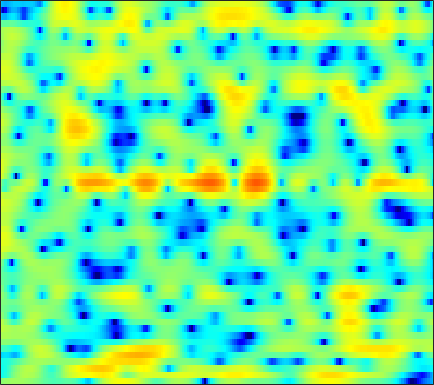

The data file committed next to this chart (first rows):
0.51607, 0.72217, 0.96431, 1.158, 1.2775, 1.3975, 1.484, 1.5191, 1.5252, 1.4952, 1.4033, 1.2947, 1.1105, 0.88352, 0.68679, 0.3731, 0.0048827, -0.29347, -0.72031, -1.1542, -1.5726, -1.8752, -2.1776, -2.4044
-5.591, -5.389, -4.517, -3.295, -2.322, -1.114, -0.06674, 0.5966, 1.304, 1.826, 2.178, 2.331, 2.386, 2.285, 2.109, 1.749, 1.249, 0.7813, 0.06269, -0.7458, -1.583, -2.167, -2.761, -3.005
-5.571, -5.558, -4.938, -3.846, -2.933, -1.719, -0.6097, 0.1122, 0.9279, 1.589, 2.079, 2.34, 2.543, 2.581, 2.506, 2.242, 1.797, 1.344, 0.5662, -0.3991, -1.553, -2.465, -3.598, -4.25
-5.122, -5.052, -4.821, -4.473, -4.147, -3.636, -3.013, -2.54, -1.878, -1.209, -0.5642, -0.1126, 0.4308, 0.8912, 1.172, 1.446, 1.611, 1.666, 1.663, 1.578, 1.443, 1.321, 1.152, 1.003
-8.473, -7.87, -7.575, -7.861, -8.38, -9.346, -10.13, -9.979, -8.445, -6.171, -3.927, -2.451, -0.8028, 0.5201, 1.321, 2.151, 2.76, 3.079, 3.345, 3.443, 3.388, 3.255, 2.955, 2.53
-3.056, -3.104, -3.344, -3.86, -4.416, -5.227, -5.907, -5.971, -5.284, -3.871, -2.237, -1.069, 0.298, 1.407, 2.079, 2.759, 3.225, 3.433, 3.557, 3.497, 3.255, 2.956, 2.388, 1.633
0.6444, 0.5506, 0.4259, 0.3059, 0.2243, 0.1492, 0.1294, 0.1754, 0.3125, 0.5325, 0.7911, 1.004, 1.274, 1.491, 1.609, 1.688, 1.67, 1.581, 1.362, 1.03, 0.5942, 0.1963, -0.4138, -1.121
2.102, 2.034, 1.937, 1.84, 1.774, 1.708, 1.664, 1.638, 1.619, 1.608, 1.595, 1.559, 1.468, 1.304, 1.116, 0.7787, 0.3218, -0.09695, -0.7501, -1.488, -2.262, -2.827, -3.523, -4.069
2.895, 2.736, 2.46, 2.179, 1.979, 1.771, 1.665, 1.665, 1.751, 1.899, 2.037, 2.104, 2.103, 1.948, 1.71, 1.18, 0.3928, -0.4084, -1.797, -3.648, -6.063, -8.274, -11.3, -12.11
2.737, 2.17, 1.108, -0.2749, -1.478, -2.982, -3.606, -3.173, -1.766, -0.1958, 1.145, 1.911, 2.64, 3.04, 3.121, 2.961, 2.471, 1.887, 0.8101, -0.6289, -2.387, -3.8, -5.356, -5.781
0.7219, 0.06202, -1.239, -3.091, -4.942, -7.829, -9.464, -8.204, -5.212, -2.639, -0.7302, 0.3516, 1.405, 2.092, 2.409, 2.612, 2.595, 2.457, 2.135, 1.713, 1.257, 0.9273, 0.5244, 0.2139
-0.2686, -0.4661, -0.8393, -1.276, -1.583, -1.873, -1.916, -1.753, -1.333, -0.76, -0.1417, 0.2823, 0.7823, 1.139, 1.304, 1.432, 1.445, 1.398, 1.288, 1.152, 1.001, 0.8926, 0.7372, 0.5733
0.08804, -0.04346, -0.3169, -0.6232, -0.8049, -0.929, -0.8645, -0.6854, -0.3125, 0.1164, 0.5268, 0.7808, 0.9803, 1.021, 0.933, 0.6543, 0.249, -0.07216, -0.4258, -0.5906, -0.5154, -0.2928, 0.09363, 0.4676
1.029, 0.3374, -0.9485, -2.6, -3.903, -5.008, -4.541, -3.384, -1.621, -0.1102, 0.9912, 1.524, 1.863, 1.751, 1.349, 0.3185, -1.419, -3.337, -6.938, -10, -7.207, -4.251, -1.283, 0.6877
0.1823, -0.7679, -2.522, -5.017, -7.378, -10.13, -8.919, -6.449, -3.568, -1.493, -0.07475, 0.6374, 1.175, 1.277, 1.085, 0.4573, -0.5767, -1.567, -2.883, -3.473, -2.801, -1.696, -0.1066, 1.242
-0.8051, -1.263, -1.933, -2.574, -2.951, -3.194, -3.077, -2.77, -2.162, -1.469, -0.8084, -0.3792, 0.05976, 0.3417, 0.4477, 0.4721, 0.4032, 0.3333, 0.2705, 0.3028, 0.4737, 0.6724, 0.9915, 1.306
-1.14, -1.55, -2.091, -2.539, -2.773, -2.89, -2.765, -2.528, -2.07, -1.518, -0.9542, -0.5538, -0.07539, 0.3105, 0.5394, 0.7725, 0.9416, 1.036, 1.13, 1.203, 1.277, 1.325, 1.375, 1.396
-1.231, -2.143, -3.519, -4.891, -5.69, -6.019, -5.376, -4.497, -3.191, -1.974, -0.941, -0.3027, 0.3627, 0.8563, 1.127, 1.378, 1.525, 1.589, 1.633, 1.652, 1.657, 1.646, 1.626, 1.581
0.1751, -1.236, -3.877, -8.05, -13.42, -19.66, -9.929, -6.215, -3.134, -1.149, 0.182, 0.8673, 1.47, 1.784, 1.865, 1.814, 1.634, 1.454, 1.217, 1.035, 0.932, 0.9244, 0.9742, 1.048
3.138, 2.47, 1.447, 0.4331, -0.1602, -0.4973, -0.2549, 0.1883, 0.8788, 1.488, 1.892, 2.031, 1.984, 1.641, 1.187, 0.3202, -0.8098, -1.782, -3.076, -3.985, -4.168, -3.839, -3.136, -2.408
4.377, 4.218, 3.923, 3.577, 3.319, 3.016, 2.773, 2.619, 2.436, 2.226, 1.937, 1.63, 1.03, 0.1742, -0.7055, -2.321, -4.647, -7.118, -12.31, -25.8, -18.46, -12.91, -9.453, -7.78
4.685, 4.697, 4.559, 4.262, 3.955, 3.463, 2.907, 2.476, 1.908, 1.384, 0.9118, 0.5793, 0.1062, -0.4774, -1.03, -1.988, -3.216, -4.288, -5.766, -6.952, -7.52, -7.66, -7.886, -8.582
4.844, 4.899, 4.709, 4.228, 3.669, 2.665, 1.387, 0.3072, -1.136, -2.212, -2.569, -2.365, -1.771, -1.209, -0.9177, -0.7229, -0.7594, -0.8988, -1.201, -1.6, -2.057, -2.467, -3.136, -4.027
4.075, 4.165, 3.939, 3.303, 2.527, 1.015, -1.196, -3.544, -8.363, -19.79, -15.99, -9.481, -5.345, -2.989, -1.836, -0.8066, -0.1668, 0.1277, 0.3511, 0.4238, 0.3667, 0.2698, 0.07554, -0.1731
2.913, 3.016, 2.867, 2.384, 1.813, 0.7737, -0.558, -1.698, -3.221, -4.341, -4.645, -4.343, -3.577, -2.763, -2.208, -1.614, -1.149, -0.8733, -0.5744, -0.3192, -0.1004, 0.03671, 0.1832, 0.3029
2.893, 2.948, 2.845, 2.55, 2.215, 1.637, 0.9474, 0.3902, -0.348, -1.022, -1.576, -1.917, -2.281, -2.582, -2.759, -2.926, -2.986, -2.93, -2.725, -2.378, -1.922, -1.556, -1.068, -0.6126
3.67, 3.638, 3.49, 3.241, 2.983, 2.558, 2.046, 1.609, 0.9523, 0.2049, -0.6436, -1.359, -2.438, -3.65, -4.666, -6.024, -7.137, -7.526, -7.201, -6.179, -4.912, -3.968, -2.834, -1.89
4.229, 4.047, 3.796, 3.535, 3.331, 3.029, 2.659, 2.317, 1.744, 1.008, 0.04797, -0.8499, -2.367, -4.375, -6.348, -10.08, -16.73, -32.58, -17.49, -11.03, -7.622, -5.862, -4.123, -2.847
3.595, 3.075, 2.661, 2.539, 2.589, 2.692, 2.745, 2.697, 2.492, 2.1, 1.484, 0.8669, -0.2092, -1.608, -2.838, -4.644, -6.275, -7.077, -7.215, -6.563, -5.586, -4.789, -3.741, -2.808
-0.4565, -2.975, -3.405, -1.28, 0.1834, 1.541, 2.391, 2.822, 3.19, 3.387, 3.392, 3.251, 2.847, 2.195, 1.545, 0.4743, -0.7741, -1.803, -3.192, -4.497, -5.222, -5.057, -4.02, -2.62
0.5118, -2.104, -2.996, -1.834, -1.121, -0.7839, -0.8158, -0.6807, 0.038, 1.167, 2.264, 2.861, 3.297, 3.29, 2.99, 2.186, 0.8524, -0.5619, -3.293, -7.705, -17.37, -17.84, -8.004, -3.639
4.431, 3.206, 1.587, -0.1697, -1.792, -4.929, -10.89, -25.14, -11.81, -5.168, -1.867, -0.3551, 0.8481, 1.35, 1.366, 0.9964, 0.2358, -0.5459, -1.811, -3.018, -3.773, -3.822, -3.187, -2.077
4.8, 3.943, 2.709, 1.346, 0.2561, -1.248, -2.562, -3.105, -3.001, -2.221, -1.263, -0.6506, -0.1029, 0.1215, 0.06853, -0.2618, -0.8413, -1.389, -2.221, -3.044, -3.658, -3.892, -3.785, -3.204
4.475, 4.018, 3.346, 2.639, 2.103, 1.442, 0.9011, 0.5972, 0.35, 0.2547, 0.2368, 0.2072, 0.1102, -0.1243, -0.4121, -0.998, -1.844, -2.68, -4.052, -5.827, -7.981, -9.591, -10.48, -8.895
3.529, 3.367, 3.064, 2.692, 2.384, 1.972, 1.589, 1.332, 1.038, 0.8075, 0.6034, 0.4534, 0.2146, -0.12, -0.4605, -1.079, -1.941, -2.802, -4.306, -6.382, -9.327, -12.22, -14.66, -11.19
1.922, 1.96, 1.838, 1.54, 1.242, 0.7755, 0.3004, -0.008197, -0.3168, -0.4954, -0.555, -0.5465, -0.5406, -0.5849, -0.6909, -0.9409, -1.338, -1.724, -2.362, -3.049, -3.656, -3.946, -3.901, -3.296
0.6485, 0.7393, 0.5039, -0.09748, -0.7576, -1.851, -3.037, -3.818, -4.399, -4.293, -3.667, -3.082, -2.33, -1.723, -1.39, -1.116, -1.01, -1.016, -1.1, -1.203, -1.244, -1.18, -0.9379, -0.4682
1.198, 1.072, 0.4599, -0.6838, -1.963, -4.378, -8.073, -12.39, -19.91, -13.05, -8.171, -5.938, -3.949, -2.65, -1.97, -1.373, -1.051, -0.964, -0.9838, -1.133, -1.316, -1.392, -1.294, -0.8329
2.986, 2.63, 1.864, 0.7325, -0.3736, -2.205, -4.336, -5.884, -7.125, -6.823, -5.655, -4.702, -3.605, -2.766, -2.299, -1.863, -1.658, -1.675, -1.981, -2.676, -3.865, -5.117, -6.893, -7.182
3.732, 3.312, 2.612, 1.752, 1.008, -0.07946, -1.174, -1.968, -2.903, -3.649, -4.193, -4.5, -4.712, -4.667, -4.496, -4.109, -3.703, -3.49, -3.519, -4.017, -5.197, -6.702, -9.586, -10.67
3.047, 2.615, 1.965, 1.225, 0.6314, -0.2144, -1.157, -1.932, -3.096, -4.52, -6.261, -7.867, -10.27, -11.92, -11.42, -9.184, -6.942, -5.611, -4.34, -3.544, -3.054, -2.779, -2.356, -1.645
1.329, 0.8084, 0.08043, -0.6091, -1.069, -1.621, -2.187, -2.673, -3.532, -4.747, -6.564, -8.484, -12, -15.37, -14.27, -10.25, -7.097, -5.385, -3.64, -2.336, -1.317, -0.6506, 0.1908, 1.004
-1.304, -2.287, -3.746, -4.915, -5.243, -4.84, -3.983, -3.434, -3.01, -2.967, -3.284, -3.626, -4.138, -4.425, -4.328, -3.844, -3.128, -2.53, -1.776, -1.011, -0.2595, 0.2886, 1.028, 1.774
-2.811, -4.37, -8.141, -17.24, -22.39, -9.439, -4.794, -2.803, -1.148, -0.2527, 0.1883, 0.2951, 0.231, 0.00926, -0.2096, -0.5485, -0.9008, -1.135, -1.339, -1.348, -1.022, -0.5786, 0.1617, 0.9862
-0.3766, -0.5645, -1.141, -1.585, -1.517, -0.7518, 0.3792, 1.189, 2.039, 2.55, 2.74, 2.659, 2.331, 1.734, 1.067, -0.1204, -1.713, -3.239, -5.588, -7.651, -7.576, -6.132, -4.01, -2.358
2.223, 2.456, 2.632, 2.734, 2.819, 2.962, 3.1, 3.181, 3.197, 3.087, 2.78, 2.43, 1.773, 0.8801, 0.02108, -1.456, -3.476, -5.529, -9.206, -13.78, -13.48, -10.65, -7.897, -6.525
3.685, 3.806, 3.891, 3.877, 3.812, 3.639, 3.364, 3.082, 2.599, 2.003, 1.315, 0.7682, -0.02771, -0.8705, -1.511, -2.413, -3.384, -4.132, -5.085, -5.781, -6.121, -6.169, -6.244, -6.702
4.21, 4.267, 4.249, 4.106, 3.894, 3.463, 2.852, 2.26, 1.297, 0.129, -1.158, -2.152, -3.311, -4.083, -4.344, -4.348, -4.144, -3.951, -3.765, -3.605, -3.508, -3.487, -3.538, -3.707
3.775, 3.905, 3.938, 3.795, 3.542, 2.994, 2.167, 1.333, -0.1165, -2.054, -4.664, -7.229, -11.5, -14.02, -12.03, -8.637, -6.21, -4.892, -3.627, -2.735, -2.097, -1.742, -1.383, -1.101
2.403, 2.758, 3.032, 3.057, 2.916, 2.489, 1.761, 1.007, -0.333, -2.109, -4.399, -6.496, -9.452, -10.91, -9.982, -7.681, -5.645, -4.455, -3.156, -2.175, -1.398, -0.9268, -0.4223, -0.01388
0.8435, 1.496, 2.101, 2.408, 2.463, 2.302, 1.895, 1.426, 0.6218, -0.3592, -1.438, -2.255, -3.178, -3.744, -3.885, -3.757, -3.38, -2.992, -2.436, -1.854, -1.296, -0.9046, -0.4398, -0.08378
0.3244, 1.15, 1.945, 2.446, 2.634, 2.675, 2.501, 2.24, 1.756, 1.149, 0.4497, -0.08482, -0.8126, -1.498, -1.971, -2.51, -2.87, -2.974, -2.899, -2.537, -1.993, -1.541, -0.9778, -0.5647
1.21, 1.907, 2.589, 3.029, 3.211, 3.284, 3.166, 2.984, 2.594, 2.067, 1.424, 0.8718, 0.004789, -1.042, -1.967, -3.4, -5.048, -6.254, -6.964, -6.048, -4.201, -2.849, -1.445, -0.5474
1.647, 1.994, 2.342, 2.546, 2.626, 2.604, 2.437, 2.218, 1.822, 1.314, 0.7256, 0.1969, -0.5889, -1.602, -2.579, -4.451, -7.477, -11.31, -18.32, -11.22, -5.637, -2.987, -0.6205, 0.7791
-1.383, -1.481, -1.485, -1.393, -1.336, -1.381, -1.627, -2.005, -2.654, -3.367, -3.969, -4.229, -4.299, -4.223, -4.228, -4.382, -4.576, -4.654, -4.319, -3.266, -1.701, -0.4673, 1.044, 2.242
-8.931, -9.983, -9.862, -8.621, -7.779, -7.156, -7.284, -7.895, -9.596, -12.39, -15.6, -15.58, -12.42, -9.488, -7.919, -6.342, -5.143, -4.32, -3.27, -2.108, -0.826, 0.1608, 1.424, 2.598
-16.32, -21.9, -18.55, -13.62, -11.59, -10.17, -9.841, -10.17, -11.45, -13.67, -15.91, -15.87, -13.45, -10.92, -9.489, -8.059, -7.056, -6.386, -5.295, -3.94, -2.338, -1.055, 0.6325, 2.164
-9.109, -9.891, -10.27, -9.99, -9.605, -9.054, -8.664, -8.563, -8.573, -8.732, -8.86, -8.784, -8.632, -8.481, -8.52, -9.029, -10.19, -11.48, -12.38, -9.964, -6.118, -3.543, -0.714, 1.523
